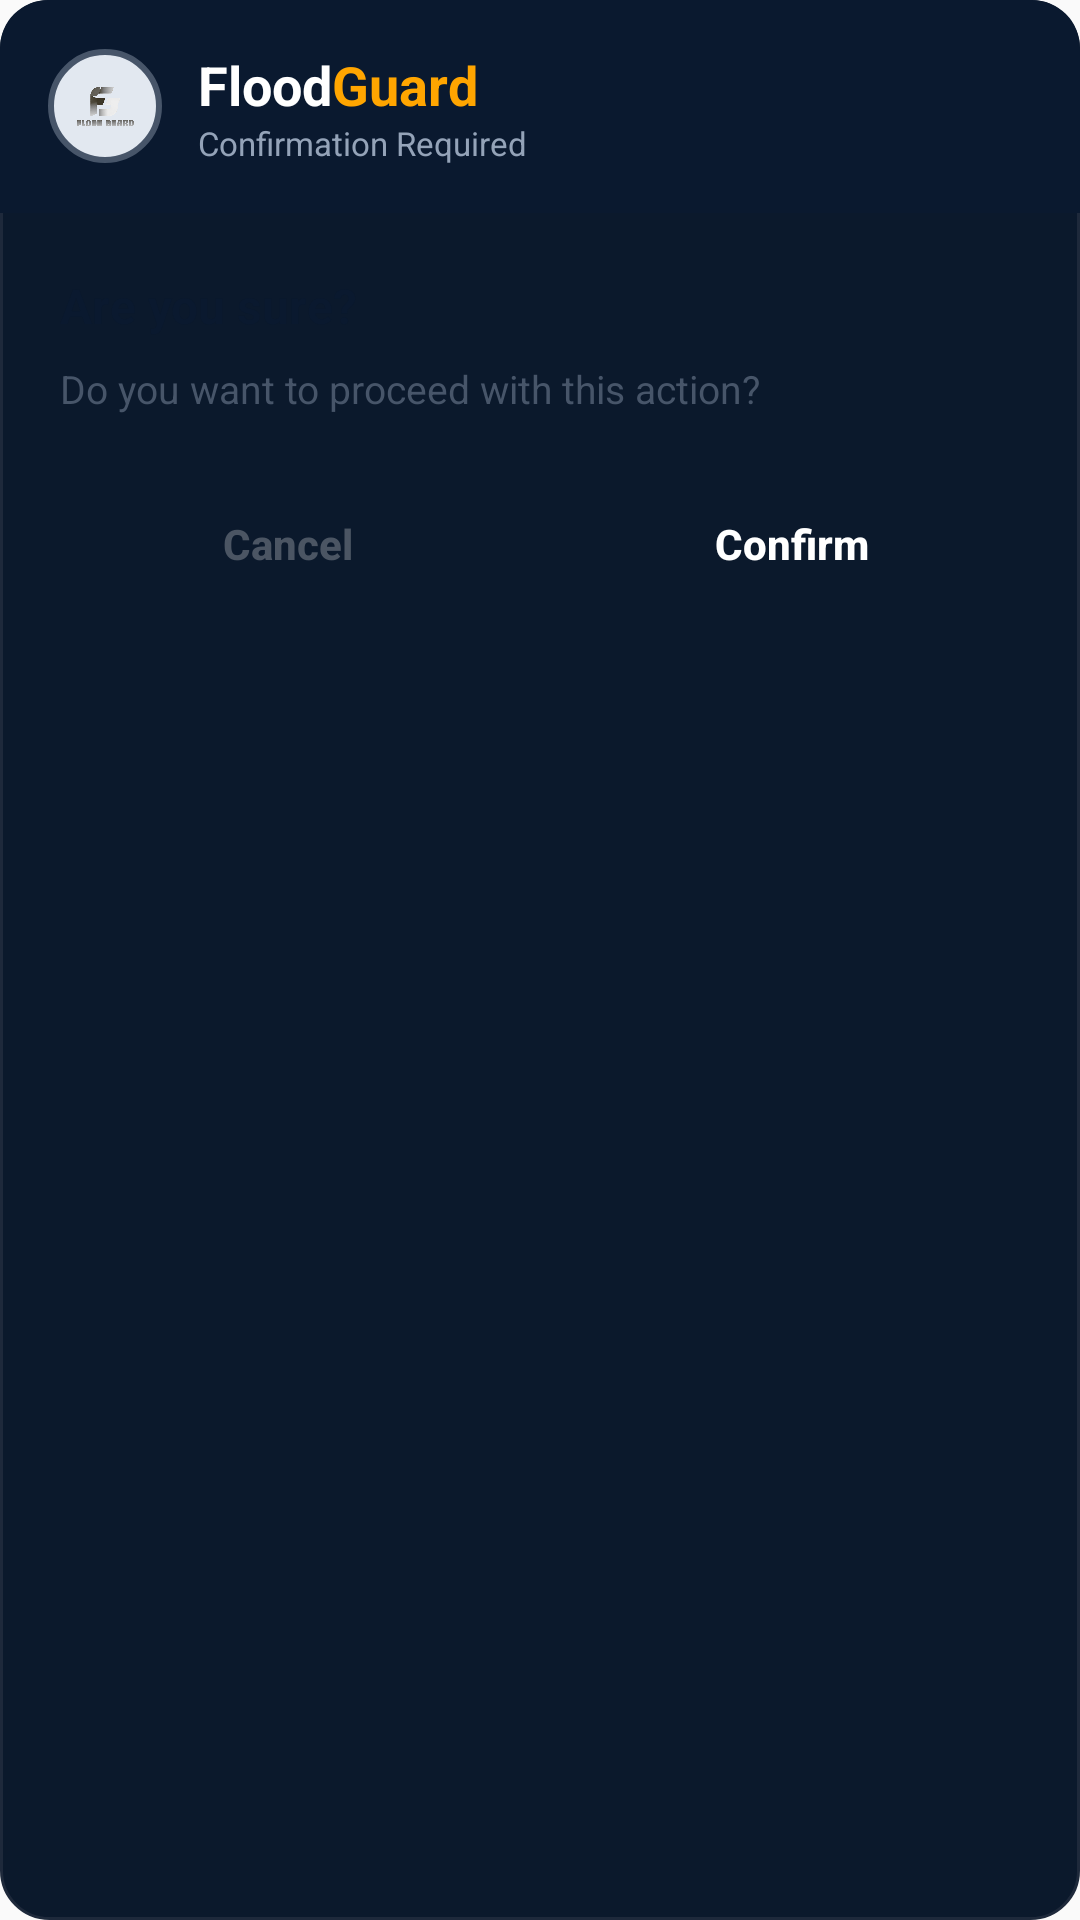

This screen was rendered from an Android layout file. Write that file and the resources it references.
<!-- AndroidManifest.xml: application theme Theme.FloodGuard -->
<!-- res/layout/dialog_floodguard_confirm.xml -->
<?xml version="1.0" encoding="utf-8"?>
<LinearLayout xmlns:android="http://schemas.android.com/apk/res/android"
    android:layout_width="match_parent"
    android:layout_height="wrap_content"
    android:background="@drawable/dropdown_menu_bg"
    android:orientation="vertical">

    
    <LinearLayout
        android:layout_width="match_parent"
        android:layout_height="wrap_content"
        android:background="@drawable/dialog_header_bg"
        android:gravity="center_vertical"
        android:orientation="horizontal"
        android:padding="16dp">

        <ImageView
            android:id="@+id/dialogHeaderIcon"
            android:layout_width="38dp"
            android:layout_height="38dp"
            android:background="@drawable/circle_avatar_bg"
            android:contentDescription="Dialog Icon"
            android:padding="6dp"
            android:src="@drawable/fg_logo" />

        <LinearLayout
            android:layout_width="0dp"
            android:layout_height="wrap_content"
            android:layout_marginStart="12dp"
            android:layout_weight="1"
            android:orientation="vertical">

            <LinearLayout
                android:layout_width="wrap_content"
                android:layout_height="wrap_content"
                android:orientation="horizontal">

                <TextView
                    android:layout_width="wrap_content"
                    android:layout_height="wrap_content"
                    android:text="Flood"
                    android:textColor="@android:color/white"
                    android:textSize="18sp"
                    android:textStyle="bold" />

                <TextView
                    android:layout_width="wrap_content"
                    android:layout_height="wrap_content"
                    android:text="Guard"
                    android:textColor="#FFA500"
                    android:textSize="18sp"
                    android:textStyle="bold" />
            </LinearLayout>

            <TextView
                android:id="@+id/dialogHeaderSubtitle"
                android:layout_width="wrap_content"
                android:layout_height="wrap_content"
                android:text="Confirmation Required"
                android:textColor="#94A3B8"
                android:textSize="11sp" />
        </LinearLayout>
    </LinearLayout>

    
    <LinearLayout
        android:layout_width="match_parent"
        android:layout_height="wrap_content"
        android:orientation="vertical"
        android:padding="20dp">

        <TextView
            android:id="@+id/dialogConfirmTitle"
            android:layout_width="match_parent"
            android:layout_height="wrap_content"
            android:layout_marginBottom="8dp"
            android:text="Are you sure?"
            android:textColor="#0A192F"
            android:textSize="16sp"
            android:textStyle="bold" />

        <TextView
            android:id="@+id/dialogConfirmMessage"
            android:layout_width="match_parent"
            android:layout_height="wrap_content"
            android:layout_marginBottom="20dp"
            android:lineSpacingExtra="3dp"
            android:text="Do you want to proceed with this action?"
            android:textColor="#475569"
            android:textSize="13sp" />

        
        <LinearLayout
            android:layout_width="match_parent"
            android:layout_height="wrap_content"
            android:orientation="horizontal">

            <Button
                android:id="@+id/btnDialogCancel"
                android:layout_width="0dp"
                android:layout_height="46dp"
                android:layout_marginEnd="8dp"
                android:layout_weight="1"
                android:background="@drawable/btn_severity_default"
                android:text="Cancel"
                android:textAllCaps="false"
                android:textColor="#4B5563"
                android:textSize="14sp"
                android:textStyle="bold" />

            <Button
                android:id="@+id/btnDialogConfirm"
                android:layout_width="0dp"
                android:layout_height="46dp"
                android:layout_marginStart="8dp"
                android:layout_weight="1"
                android:background="@drawable/btn_logout_red"
                android:text="Confirm"
                android:textAllCaps="false"
                android:textColor="@android:color/white"
                android:textSize="14sp"
                android:textStyle="bold" />
        </LinearLayout>

    </LinearLayout>

</LinearLayout>
<!-- resources referenced by this layout -->
<resources>
  <!-- drawable circle_avatar_bg (drawable) -->
  <?xml version="1.0" encoding="utf-8"?>
  <shape xmlns:android="http://schemas.android.com/apk/res/android"
      android:shape="oval">
      <solid android:color="#E2E8F0" />
      <stroke
          android:width="2dp"
          android:color="#475569" />
  </shape>
  <!-- drawable dialog_header_bg (drawable) -->
  <?xml version="1.0" encoding="utf-8"?>
  <shape xmlns:android="http://schemas.android.com/apk/res/android"
      android:shape="rectangle">
      <solid android:color="#0A192F" />
      <corners
          android:topLeftRadius="16dp"
          android:topRightRadius="16dp"
          android:bottomLeftRadius="0dp"
          android:bottomRightRadius="0dp" />
  </shape>
  <!-- drawable dropdown_menu_bg (drawable) -->
  <?xml version="1.0" encoding="utf-8"?>
  <shape xmlns:android="http://schemas.android.com/apk/res/android"
      android:shape="rectangle">
      <solid android:color="#0B192C" />
      <corners android:radius="16dp" />
      <stroke
          android:width="1dp"
          android:color="#1E293B" />
  </shape>
  <!-- drawable fg_logo: png bitmap (drawable, 602634 bytes) -->
  <style name="Theme.FloodGuard" parent="Theme.AppCompat.DayNight.NoActionBar">
          <item name="windowActionBar">false</item>
          <item name="windowNoTitle">true</item>
          <item name="android:statusBarColor">#0A192F</item>
          <item name="android:windowLightStatusBar">false</item>
          <item name="android:navigationBarColor">#0A192F</item>
      </style>
</resources>
